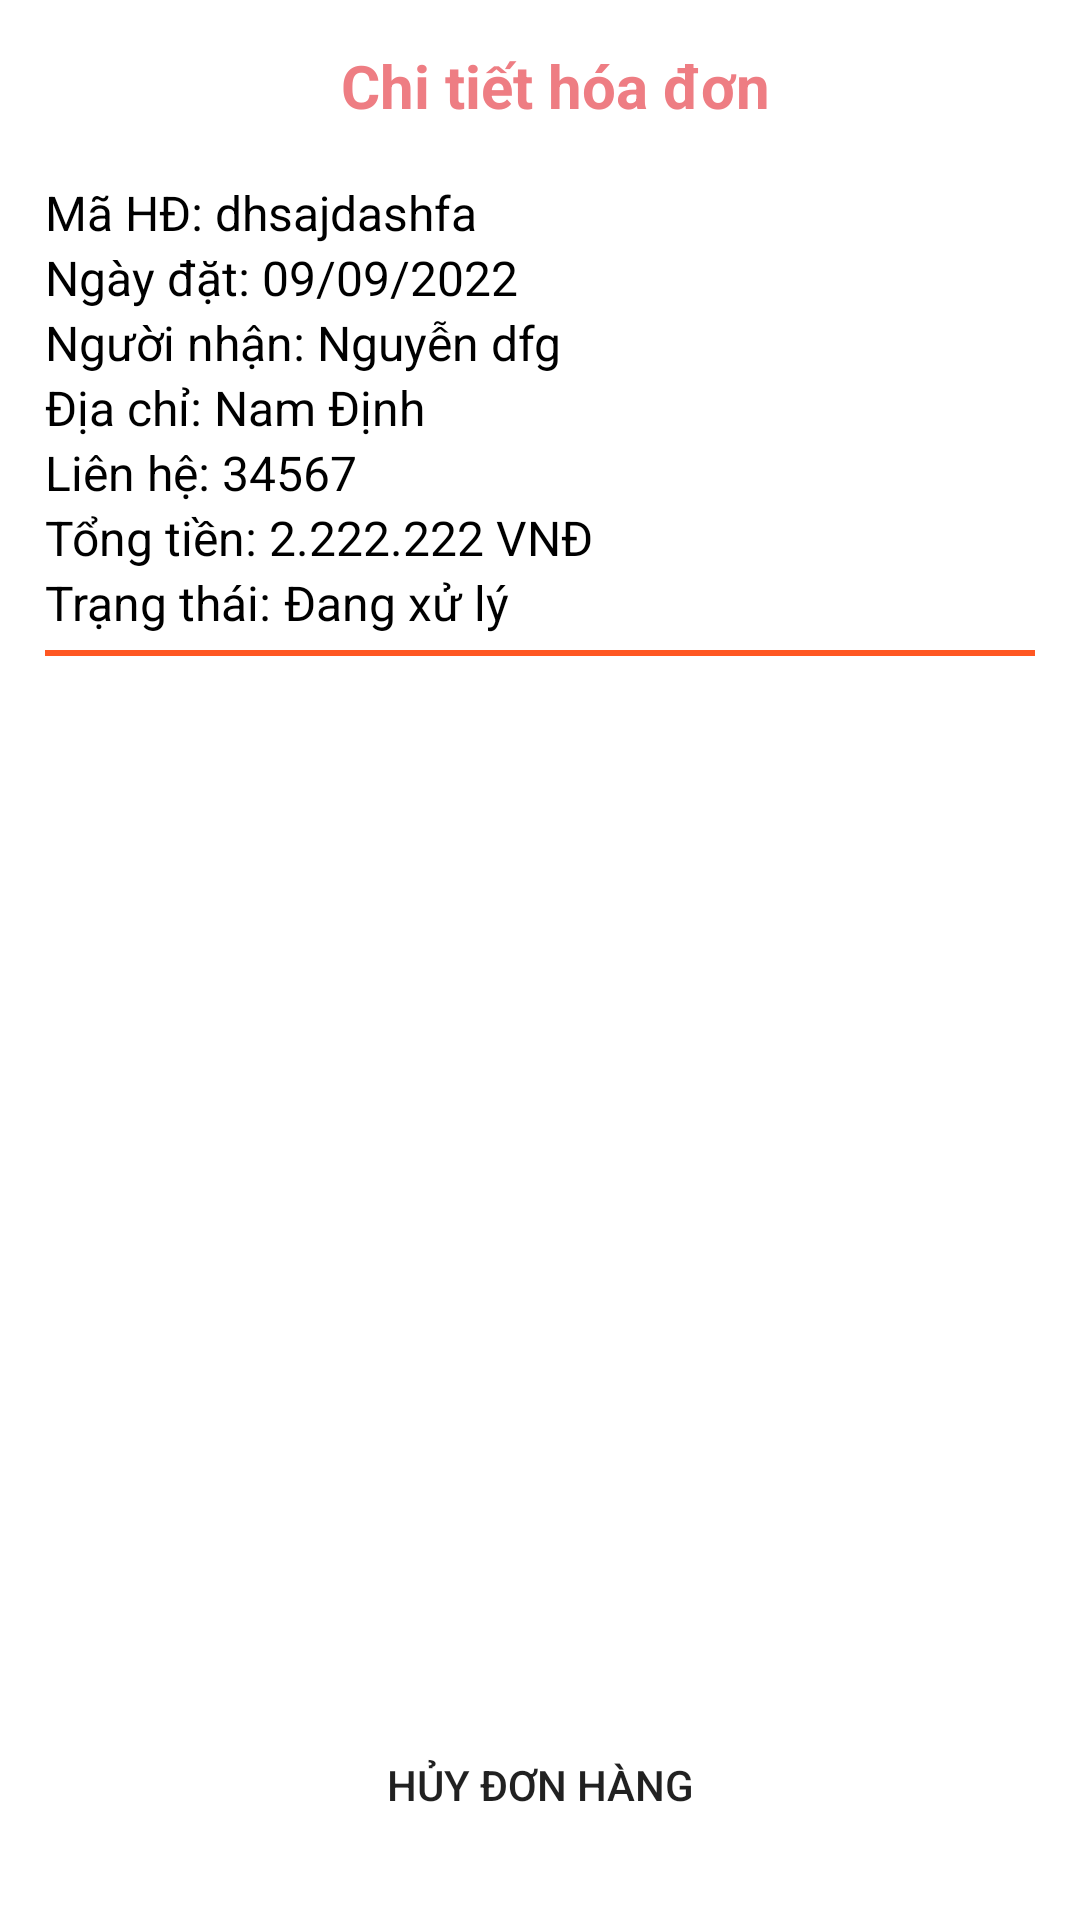

Layout XML and referenced resources for this Android screen:
<!-- AndroidManifest.xml: application theme Theme.Cosmestic -->
<!-- res/layout/activity_cthdactivity.xml -->
<?xml version="1.0" encoding="utf-8"?>
<RelativeLayout xmlns:android="http://schemas.android.com/apk/res/android"
    android:layout_width="match_parent"
    android:layout_height="match_parent"
    xmlns:app="http://schemas.android.com/apk/res-auto"
    android:orientation="vertical">

    <Button
        android:layout_marginBottom="20dp"
        android:layout_centerHorizontal="true"
        android:layout_alignParentBottom="true"
        android:background="@drawable/border3"
        app:backgroundTint="#FF5722"
        android:id="@+id/btn_capnhat_cthd"
        android:layout_width="170dp"
        android:layout_height="50dp"
        android:elevation="5dp"
        android:text="Hủy đơn hàng"/>

    <LinearLayout
        android:layout_width="match_parent"
        android:layout_height="match_parent"
        android:orientation="vertical">

        <LinearLayout
            android:layout_width="match_parent"
            android:layout_height="wrap_content"
            android:layout_marginTop="15dp"
            android:orientation="horizontal">

            <ImageView
                android:id="@+id/img_back_cthd"
                android:layout_width="25dp"
                android:layout_height="25dp"
                android:layout_marginStart="10dp"
                android:background="@drawable/ic_back" />

            <RelativeLayout
                android:layout_width="match_parent"
                android:layout_height="match_parent"
                android:layout_marginStart="-25dp">

                <TextView
                    android:layout_width="wrap_content"
                    android:layout_height="wrap_content"
                    android:layout_centerInParent="true"
                    android:text="Chi tiết hóa đơn"
                    android:textColor="@color/mistyRose"
                    android:textSize="20sp"
                    android:textStyle="bold" />
            </RelativeLayout>

        </LinearLayout>

        <LinearLayout
            android:layout_width="match_parent"
            android:layout_height="wrap_content"
            android:layout_marginStart="15dp"
            android:layout_marginTop="20dp"
            android:orientation="horizontal">

            <TextView
                android:layout_width="wrap_content"
                android:layout_height="wrap_content"
                android:maxLines="2"
                android:text="Mã HĐ: "
                android:textColor="#000000"
                android:textSize="16sp" />

            <TextView
                android:id="@+id/tv_ma_cthd"
                android:layout_width="wrap_content"
                android:layout_height="wrap_content"
                android:maxLines="2"
                android:text="dhsajdashfa"
                android:textColor="#000000"
                android:textSize="16sp" />
        </LinearLayout>

        <LinearLayout
            android:layout_width="match_parent"
            android:layout_height="wrap_content"
            android:layout_marginStart="15dp"
            android:orientation="horizontal">

            <TextView
                android:layout_width="wrap_content"
                android:layout_height="wrap_content"
                android:maxLines="2"
                android:text="Ngày đặt: "
                android:textColor="#000000"
                android:textSize="16sp" />

            <TextView
                android:id="@+id/tv_ngaydat_cthd"
                android:layout_width="wrap_content"
                android:layout_height="wrap_content"
                android:maxLines="2"
                android:text="09/09/2022"
                android:textColor="#000000"
                android:textSize="16sp" />
        </LinearLayout>

        <LinearLayout
            android:layout_width="match_parent"
            android:layout_height="wrap_content"
            android:layout_marginStart="15dp"
            android:orientation="horizontal">

            <TextView
                android:layout_width="wrap_content"
                android:layout_height="wrap_content"
                android:maxLines="2"
                android:text="Người nhận: "
                android:textColor="#000000"
                android:textSize="16sp" />

            <TextView
                android:id="@+id/tv_hoten_cthd"
                android:layout_width="wrap_content"
                android:layout_height="wrap_content"
                android:maxLines="2"
                android:text="Nguyễn dfg"
                android:textColor="#000000"
                android:textSize="16sp" />
        </LinearLayout>

        <LinearLayout
            android:layout_width="match_parent"
            android:layout_height="wrap_content"
            android:layout_marginStart="15dp"
            android:orientation="horizontal">

            <TextView
                android:layout_width="wrap_content"
                android:layout_height="wrap_content"
                android:maxLines="2"
                android:text="Địa chỉ: "
                android:textColor="#000000"
                android:textSize="16sp" />

            <TextView
                android:id="@+id/tv_diachi_cthd"
                android:layout_width="wrap_content"
                android:layout_height="wrap_content"
                android:maxLines="2"
                android:text="Nam Định"
                android:textColor="#000000"
                android:textSize="16sp" />
        </LinearLayout>


        <LinearLayout
            android:layout_width="match_parent"
            android:layout_height="wrap_content"
            android:layout_marginStart="15dp"
            android:orientation="horizontal">

            <TextView
                android:layout_width="wrap_content"
                android:layout_height="wrap_content"
                android:maxLines="2"
                android:text="Liên hệ: "
                android:textColor="#000000"
                android:textSize="16sp" />

            <TextView
                android:id="@+id/tv_sdt_cthd"
                android:layout_width="wrap_content"
                android:layout_height="wrap_content"
                android:maxLines="2"
                android:text="34567"
                android:textColor="#000000"
                android:textSize="16sp" />
        </LinearLayout>

        <LinearLayout
            android:layout_width="match_parent"
            android:layout_height="wrap_content"
            android:layout_marginStart="15dp"
            android:orientation="horizontal">

            <TextView
                android:layout_width="wrap_content"
                android:layout_height="wrap_content"
                android:maxLines="2"
                android:text="Tổng tiền: "
                android:textColor="	#000000"
                android:textSize="16sp" />

            <TextView
                android:id="@+id/tv_tongtien_cthd"
                android:layout_width="wrap_content"
                android:layout_height="wrap_content"
                android:maxLines="2"
                android:text="2.222.222"
                android:textColor="	#000000"
                android:textSize="16sp" />

            <TextView
                android:layout_width="wrap_content"
                android:layout_height="wrap_content"
                android:text=" VNĐ"
                android:textColor="#000000"
                android:textSize="16sp" />
        </LinearLayout>

        <LinearLayout
            android:layout_width="match_parent"
            android:layout_height="wrap_content"
            android:layout_marginStart="15dp"
            android:orientation="horizontal">

            <TextView
                android:layout_width="wrap_content"
                android:layout_height="wrap_content"
                android:maxLines="2"
                android:text="Trạng thái: "
                android:textColor="	#000000"
                android:textSize="16sp" />

            <TextView
                android:id="@+id/tv_trangthai_cthd"
                android:layout_width="wrap_content"
                android:layout_height="wrap_content"
                android:maxLines="2"
                android:text="Đang xử lý"
                android:textColor="	#000000"
                android:textSize="16sp" />
        </LinearLayout>

        <View
            android:layout_width="match_parent"
            android:layout_height="2dp"
            android:layout_marginLeft="15dp"
            android:layout_marginTop="5dp"
            android:layout_marginRight="15dp"
            android:background="#FF5722" />

        <androidx.recyclerview.widget.RecyclerView
            android:id="@+id/rcv_cthd"
            android:layout_width="match_parent"
            android:layout_height="420dp"
            android:layout_margin="10dp" />
    </LinearLayout>
</RelativeLayout>
<!-- resources referenced by this layout -->
<resources>
  <color name="mistyRose">#ee7d83</color>
  <style name="Theme.Cosmestic" parent="Theme.MaterialComponents.DayNight.NoActionBar">
          
          <item name="colorPrimary">#ee7d83</item>
          <item name="colorPrimaryVariant">#FF5722</item>
          <item name="colorOnPrimary">@color/white</item>
          
          <item name="colorSecondary">#008EFF</item>
          <item name="colorSecondaryVariant">@color/teal_700</item>
          <item name="colorOnSecondary">@color/black</item>
          
          <item name="android:statusBarColor" tools:targetApi="l">?attr/colorPrimaryVariant</item>
          
          <item name="android:windowLightStatusBar">true</item>
  
  
      </style>
  <color name="white">#FFFFFFFF</color>
  <color name="teal_700">#FF018786</color>
  <color name="black">#FF000000</color>
</resources>
